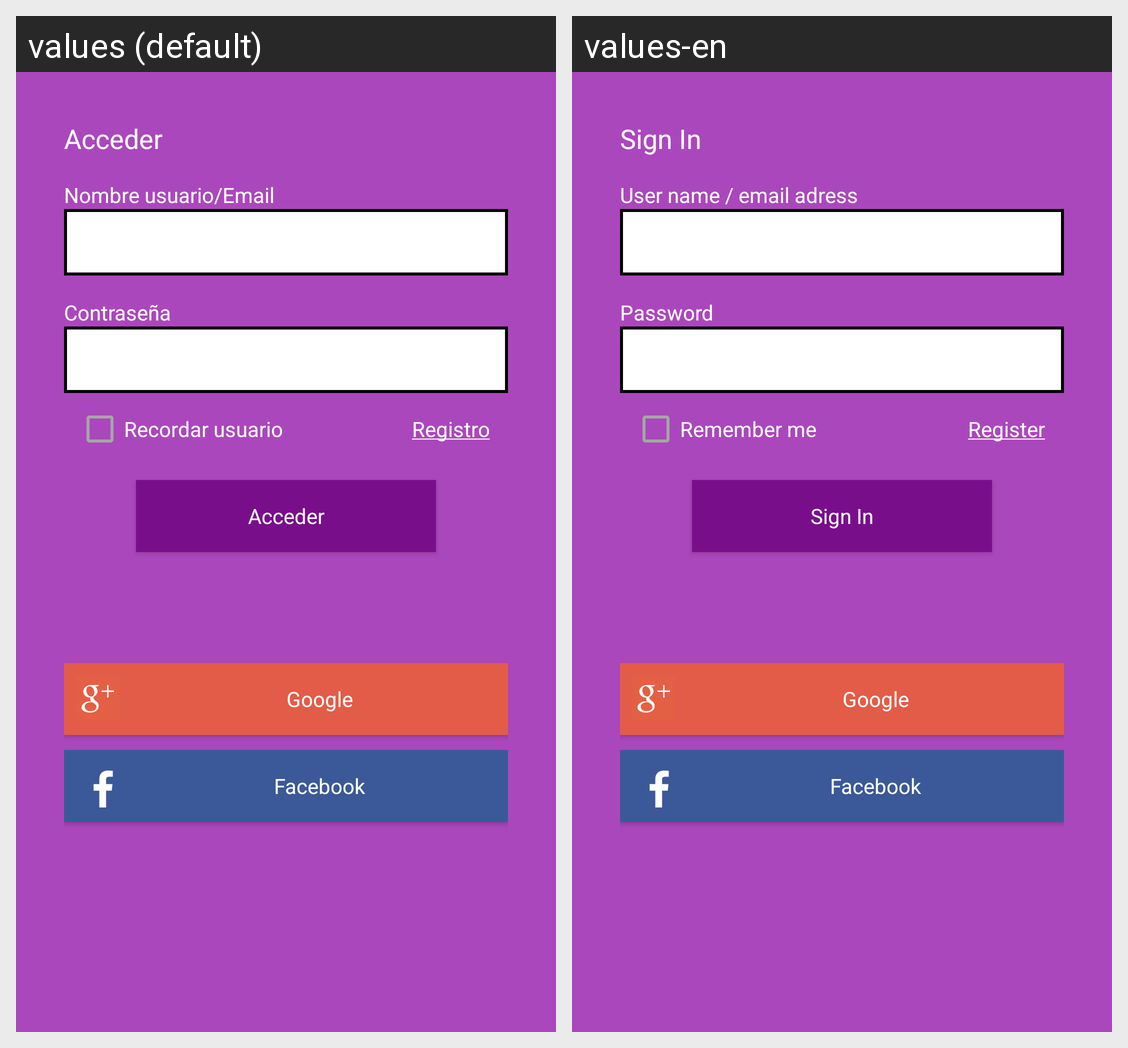

For this localized Android screen grid, give each drawn string resource with its value in every locale shown.
Android screen res/layout/activity_login.xml rendered under 2 locales, left to right: values (default), values-en. Device: Nexus 5 (rendered at 1080×1920; each locale shown at half size, 540×960, under a caption strip naming it); theme LoginTheme.
Strings drawn on this screen, with the default value and each locale's value (text and hints the layout hard-codes, and strings that could not be matched under every locale, appear in the picture but are not listed):

txvSignIn
  values: Acceder
  values-en: Sign In

txvUser
  values: Nombre usuario/Email
  values-en: User name / email adress

txvPassword
  values: Contraseña
  values-en: Password

chkRemember
  values: Recordar usuario
  values-en: Remember me

btnSignUp
  values: Registro
  values-en: Register

btnSignIn
  values: Acceder
  values-en: Sign In

btnGoogleSign
  values: Google
  values-en: Google  [not translated; the default value is used]

btnFacebookSign
  values: Facebook
  values-en: Facebook  [not translated; the default value is used]
